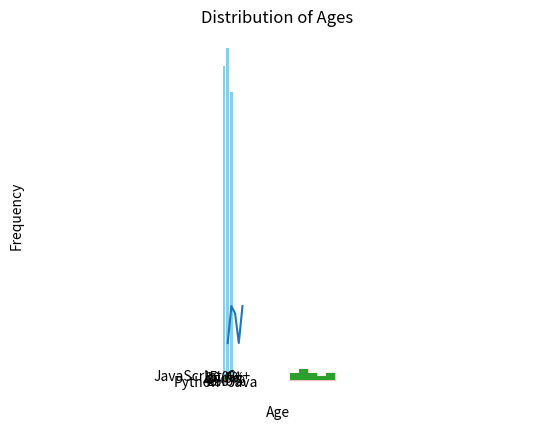

Reproduce this figure in Python. (Note: this script raises an exception after producing the figure.)
import numpy as np
A = np.array([1,2,3,4,5])
B= np.array([10,20,30,40,50])

sum_array=A+B
diff_array=A-B
product_array=A*B

mean_a=np.mean(A)
max_B=np.max(B)
min_B=np.min(B)

print("Array A:",A)
print("Array B:",B)
print("sum:",sum_array)
print("Differenece:",diff_array)
print("Product:",product_array)
print("Mean of A:",mean_a)
print("Max of B:",max_B)
print("Min of B:",min_B)

arr=np.array([[1,2,3],[4,5,6,]])
print("Element at(0,1)",arr[0,1])
print("Second row",arr[1])
print(arr)


a=np.array([5,10,15])
b=np.array([1,2,3])
result=a+b
print("Sum",result)

rand_array=np.random.randint(1,200,size=10)
print("Random Array",rand_array)
print("Maximum",np.max(rand_array))
print("Minimum",np.min(rand_array))

arra=np.array([6,3,2,4,5,1])
reshaped=arra.reshape(2,3)
print("Reshaped(2*3:\n",reshaped)
flattend=reshaped.flatten()
print("Flattend",flattend)


import numpy as nr
arry=nr.array([10,20,30,40,50])
filteres=arr[arr>25]
print("Elemrnt>25",filteres)

import numpy as nm
c=nm.array([[1,2],[3,4]])
d=nm.array([[5,6],[7,8]])

result=nm.dot(c,d)
print("Matrix C:/n",c)
print("Matrix D:/n",d)
print("C*D:/n",result)

data=np.array([1,2,3,4,5,6])
print("mean:",np.mean(data))
print("median:",np.median(data))
print("standard Deviation",np.std(data))

import numpy as bv
ab=bv.arange(0,10)
cd=bv.linspace(0,2*bv.pi,10)
print("Arrange:",ab)
print("Linespace:",cd)

matrix=bv.arange(0,20)
transper=matrix.T
print("Original",matrix)
print("Transposed",transper)

m=np.array([0,np.pi/2,np.pi])
t=np.sin(m)
print("m value:",m)
print("t value:",t)

import pandas as pd
datas={
    'Name':['Alice','bob','charlie'],
    'Age':[25,30,22],
    'Score':[85,90,95]
}
df=pd.DataFrame(datas)
print(df)

filtered_df=df[df['Age']<25]
print(filtered_df)

data1={
    'Department':['CS','IC','EE','IT'],
    'Marks':[85,90,78,82],
}
df=pd.DataFrame(data1)
grouped=df.groupby('Department').mean()
print(grouped)

import pandas as dp
data2={
'maths':[90,54,78,96],
'Science':[95,74,61,36]
}

df=dp.DataFrame(data2)
df['Average'] = (df['maths'] + df['Science']) / 2
print(df)
df.to_csv("average.csv", index=False)

#lineGraph

import matplotlib.pyplot as plt
xm=[1,2,3,4,5]
ym=[10,20,18,10,20]

plt.plot(xm,ym)
plt.title("Simple Line Graph")
plt.xlabel("XM Values")
plt.ylabel("YM Values")
plt.show()

students=['Asha','Ravi','Neha']
scores=[85,90,78]
plt.bar(students,scores,color='Skyblue')
plt.title("Student Score")
plt.xlabel("Students")
plt.ylabel("Marks")
plt.show()

import matplotlib.pyplot as plt
import pylab as pl

labels = ['Python', 'Java', 'C++', 'JavaScript']
sizes  = [40, 25, 20, 15]
plt.pie(sizes,labels=labels,autopct='%1.1f%%',startangle=140,)
plt.title("Programming Language Usage")
plt.axis('equal')
plt.show()


import matplotlib.pyplot as plt

ages = [18,22,21,25,30,30,27,25,22,19]

# Provide bins (number or list), not the title
plt.hist(ages, bins=5, edgecolor='pink')  # try bins=5 or choose a method like bins='auto'

plt.xlabel("Age")
plt.ylabel("Frequency")
plt.title("Distribution of Ages")  # Use title() instead
plt.show()




import matplotlib.pyplot as plt
ages=[18,22,21,25,30,30,27,25,22,19]
plt.hist(ages,bins=5)
plt.xlabel("Age")
plt.ylabel("Frequency")
plt.show()


x=[1,2,3,4,5]
y=[5,7,8,10]

import matplotlib.pyplot as plt
plt.scatter(x,y,color='red')
plt.title("Scatter plot Example")
pl.xlabel("X Values")
plt.ylabel("Y Values")
plt.show()